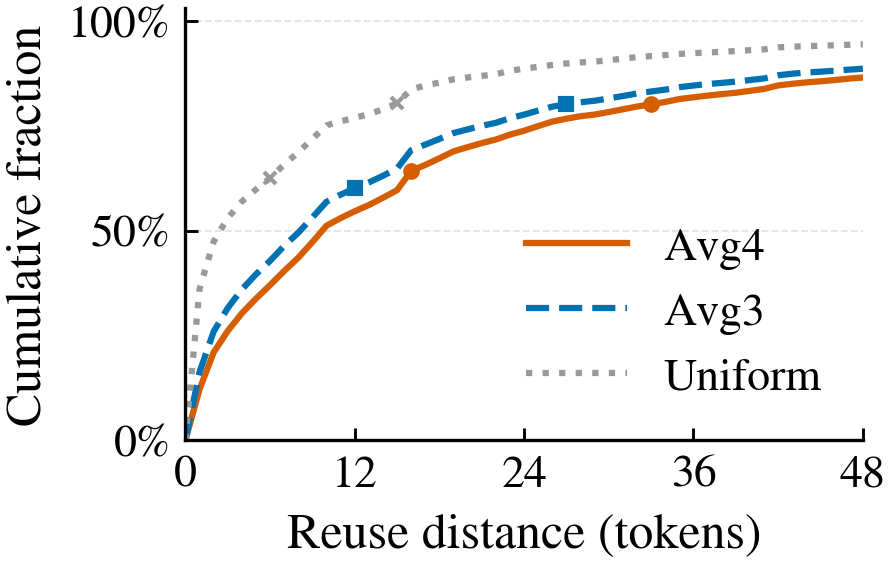

The file beside this chart, header and first rows:
strategy, precision_by_rank, reuse_distance_tokens, cdf_of_all_accesses, cdf_of_recurring_accesses, cumulative_recurring_accesses
avg4, 8/7/6/5/4/3/3/2/1/1, 1, 0.05662, 0.1213, 4756
avg4, 8/7/6/5/4/3/3/2/1/1, 2, 0.09775, 0.2093, 8211
avg4, 8/7/6/5/4/3/3/2/1/1, 3, 0.1217, 0.2606, 10220
avg4, 8/7/6/5/4/3/3/2/1/1, 4, 0.1413, 0.3027, 11873
avg4, 8/7/6/5/4/3/3/2/1/1, 5, 0.1576, 0.3376, 13240
avg4, 8/7/6/5/4/3/3/2/1/1, 6, 0.1728, 0.37, 14513
avg4, 8/7/6/5/4/3/3/2/1/1, 7, 0.1885, 0.4036, 15832
avg4, 8/7/6/5/4/3/3/2/1/1, 8, 0.2033, 0.4354, 17076
avg4, 8/7/6/5/4/3/3/2/1/1, 9, 0.2207, 0.4727, 18539
avg4, 8/7/6/5/4/3/3/2/1/1, 10, 0.2389, 0.5117, 20070
avg4, 8/7/6/5/4/3/3/2/1/1, 11, 0.2474, 0.5298, 20782
avg4, 8/7/6/5/4/3/3/2/1/1, 12, 0.255, 0.5461, 21421
avg4, 8/7/6/5/4/3/3/2/1/1, 13, 0.2619, 0.5609, 22002
avg4, 8/7/6/5/4/3/3/2/1/1, 14, 0.27, 0.5783, 22683
avg4, 8/7/6/5/4/3/3/2/1/1, 15, 0.2785, 0.5965, 23396
avg4, 8/7/6/5/4/3/3/2/1/1, 16, 0.2999, 0.6423, 25192
avg4, 8/7/6/5/4/3/3/2/1/1, 17, 0.3066, 0.6567, 25756
avg4, 8/7/6/5/4/3/3/2/1/1, 18, 0.314, 0.6725, 26377
avg4, 8/7/6/5/4/3/3/2/1/1, 19, 0.3217, 0.689, 27024
avg4, 8/7/6/5/4/3/3/2/1/1, 20, 0.3264, 0.6991, 27419
avg4, 8/7/6/5/4/3/3/2/1/1, 21, 0.3309, 0.7086, 27795
avg4, 8/7/6/5/4/3/3/2/1/1, 22, 0.3349, 0.7172, 28131
avg4, 8/7/6/5/4/3/3/2/1/1, 23, 0.3404, 0.729, 28595
avg4, 8/7/6/5/4/3/3/2/1/1, 24, 0.3447, 0.7381, 28952
avg4, 8/7/6/5/4/3/3/2/1/1, 25, 0.3499, 0.7493, 29389
avg4, 8/7/6/5/4/3/3/2/1/1, 26, 0.3549, 0.76, 29811
avg4, 8/7/6/5/4/3/3/2/1/1, 27, 0.3581, 0.7668, 30078
avg4, 8/7/6/5/4/3/3/2/1/1, 28, 0.3608, 0.7728, 30310
avg4, 8/7/6/5/4/3/3/2/1/1, 29, 0.3627, 0.7767, 30465
avg4, 8/7/6/5/4/3/3/2/1/1, 30, 0.3655, 0.7828, 30702
avg4, 8/7/6/5/4/3/3/2/1/1, 31, 0.3685, 0.7893, 30957
avg4, 8/7/6/5/4/3/3/2/1/1, 32, 0.3716, 0.7958, 31214
avg4, 8/7/6/5/4/3/3/2/1/1, 33, 0.3741, 0.8012, 31424
avg4, 8/7/6/5/4/3/3/2/1/1, 34, 0.3767, 0.8068, 31646
avg4, 8/7/6/5/4/3/3/2/1/1, 35, 0.38, 0.8138, 31918
avg4, 8/7/6/5/4/3/3/2/1/1, 36, 0.3819, 0.818, 32083
avg4, 8/7/6/5/4/3/3/2/1/1, 37, 0.3838, 0.8219, 32239
avg4, 8/7/6/5/4/3/3/2/1/1, 38, 0.3854, 0.8255, 32377
avg4, 8/7/6/5/4/3/3/2/1/1, 39, 0.387, 0.8288, 32507
avg4, 8/7/6/5/4/3/3/2/1/1, 40, 0.3891, 0.8333, 32683
avg4, 8/7/6/5/4/3/3/2/1/1, 41, 0.3912, 0.8379, 32864
avg4, 8/7/6/5/4/3/3/2/1/1, 42, 0.3951, 0.8462, 33191
avg4, 8/7/6/5/4/3/3/2/1/1, 43, 0.397, 0.8501, 33345
avg4, 8/7/6/5/4/3/3/2/1/1, 44, 0.3985, 0.8535, 33475
avg4, 8/7/6/5/4/3/3/2/1/1, 45, 0.3997, 0.8561, 33578
avg4, 8/7/6/5/4/3/3/2/1/1, 46, 0.4011, 0.859, 33692
avg4, 8/7/6/5/4/3/3/2/1/1, 47, 0.4027, 0.8624, 33827
avg4, 8/7/6/5/4/3/3/2/1/1, 48, 0.4039, 0.865, 33929
avg4, 8/7/6/5/4/3/3/2/1/1, 49, 0.4052, 0.8677, 34034
avg4, 8/7/6/5/4/3/3/2/1/1, 50, 0.4065, 0.8707, 34150
avg4, 8/7/6/5/4/3/3/2/1/1, 51, 0.4079, 0.8736, 34266
avg4, 8/7/6/5/4/3/3/2/1/1, 52, 0.4093, 0.8766, 34383
avg4, 8/7/6/5/4/3/3/2/1/1, 53, 0.4109, 0.8799, 34513
avg4, 8/7/6/5/4/3/3/2/1/1, 54, 0.4125, 0.8835, 34653
avg4, 8/7/6/5/4/3/3/2/1/1, 55, 0.4138, 0.8862, 34761
avg4, 8/7/6/5/4/3/3/2/1/1, 56, 0.415, 0.8888, 34860
avg4, 8/7/6/5/4/3/3/2/1/1, 57, 0.416, 0.891, 34948
avg4, 8/7/6/5/4/3/3/2/1/1, 58, 0.4179, 0.8949, 35100
avg4, 8/7/6/5/4/3/3/2/1/1, 59, 0.4194, 0.8982, 35230
avg4, 8/7/6/5/4/3/3/2/1/1, 60, 0.4206, 0.9007, 35327
... 352 more rows
